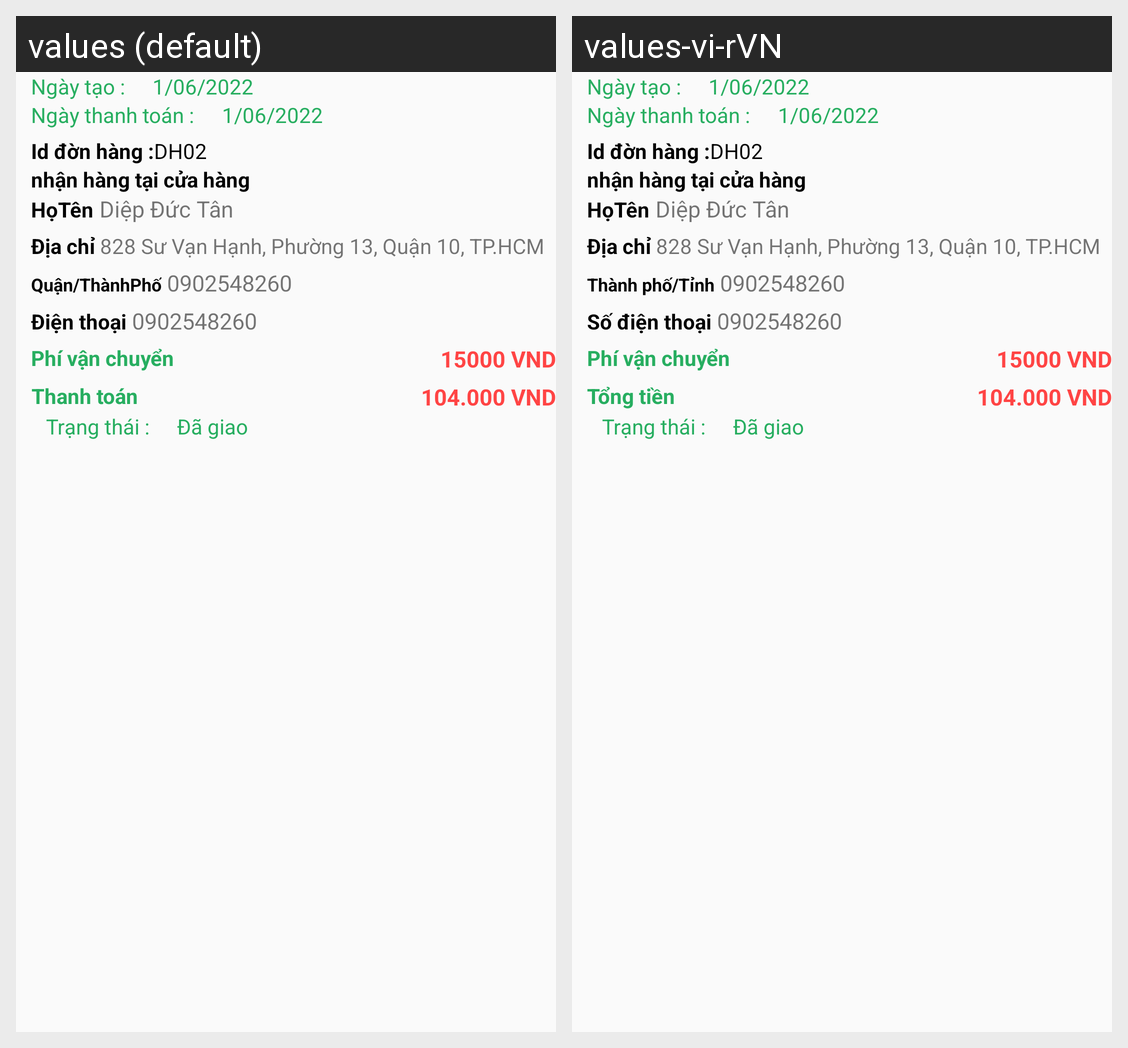

Strings drawn on this Android screen and how each of the app's shown locales translates them:
Android screen res/layout/shipment_order_item.xml rendered under 2 locales, left to right: values (default), values-vi-rVN. Device: Nexus 5 (rendered at 1080×1920; each locale shown at half size, 540×960, under a caption strip naming it); theme Theme.TapHoaApp_No.
Strings drawn on this screen, with the default value and each locale's value (text and hints the layout hard-codes, and strings that could not be matched under every locale, appear in the picture but are not listed):

deliver_yes
  values: nhận hàng tại cửa hàng
  values-vi-rVN: nhận hàng tại cửa hàng

Name
  values: HọTên
  values-vi-rVN: HọTên

Adress
  values: Địa chỉ
  values-vi-rVN: Địa chỉ

City
  values: Quận/ThànhPhố
  values-vi-rVN: Thành phố/Tỉnh

Phone
  values: Điện thoại
  values-vi-rVN: Số điện thoại

TransFee
  values: Phí vận chuyển
  values-vi-rVN: Phí vận chuyển

Total
  values: Thanh toán
  values-vi-rVN: Tổng tiền
